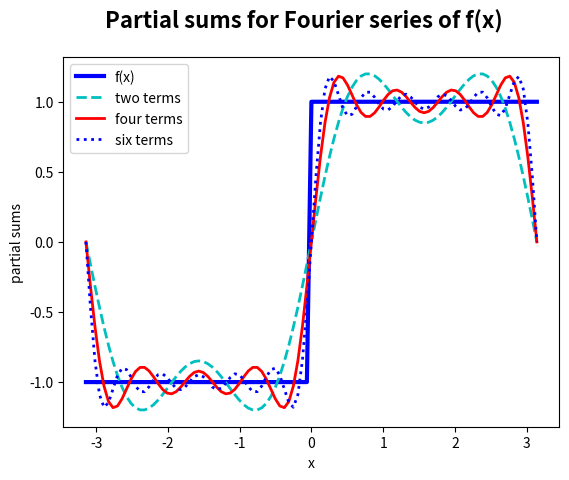

The script that saved this image:
import matplotlib.pyplot as plt
import numpy as np

# 在区间(-pi, pi]上定义一个分段函数，x<0,f(x)=-1; x>=0,f(x)=1
x=np.linspace(-np.pi, np.pi, 101)
f=np.ones_like(x)
f[x<0]=-1

# 构造傅里叶级数
def Fourier(x, m):
	result = 0
	n = 2*m + 1
	for i in range(1, n, 2):
		result += (4/np.pi)*(np.sin(x*i)/i)
	return result



# 构造指定级数的傅里叶级数公式
y1 = Fourier(x, 2)
y2 = Fourier(x, 4)
y3 = Fourier(x, 6)

fig = plt.figure()
ax = fig.add_subplot(111)

ax.plot(x, f, 'b-', lw=3, label='f(x)')
ax.plot(x, y1, 'c--', lw=2, label='two terms')
ax.plot(x, y2, 'r-', lw=2, label='four terms')
ax.plot(x, y3, 'b:', lw=2, label='six terms')
ax.legend(loc='best')
ax.set_xlabel('x', style='italic')
ax.set_ylabel('partial sums', style='italic')
fig.suptitle('Partial sums for Fourier series of f(x)', size=16, weight='bold')

plt.show()